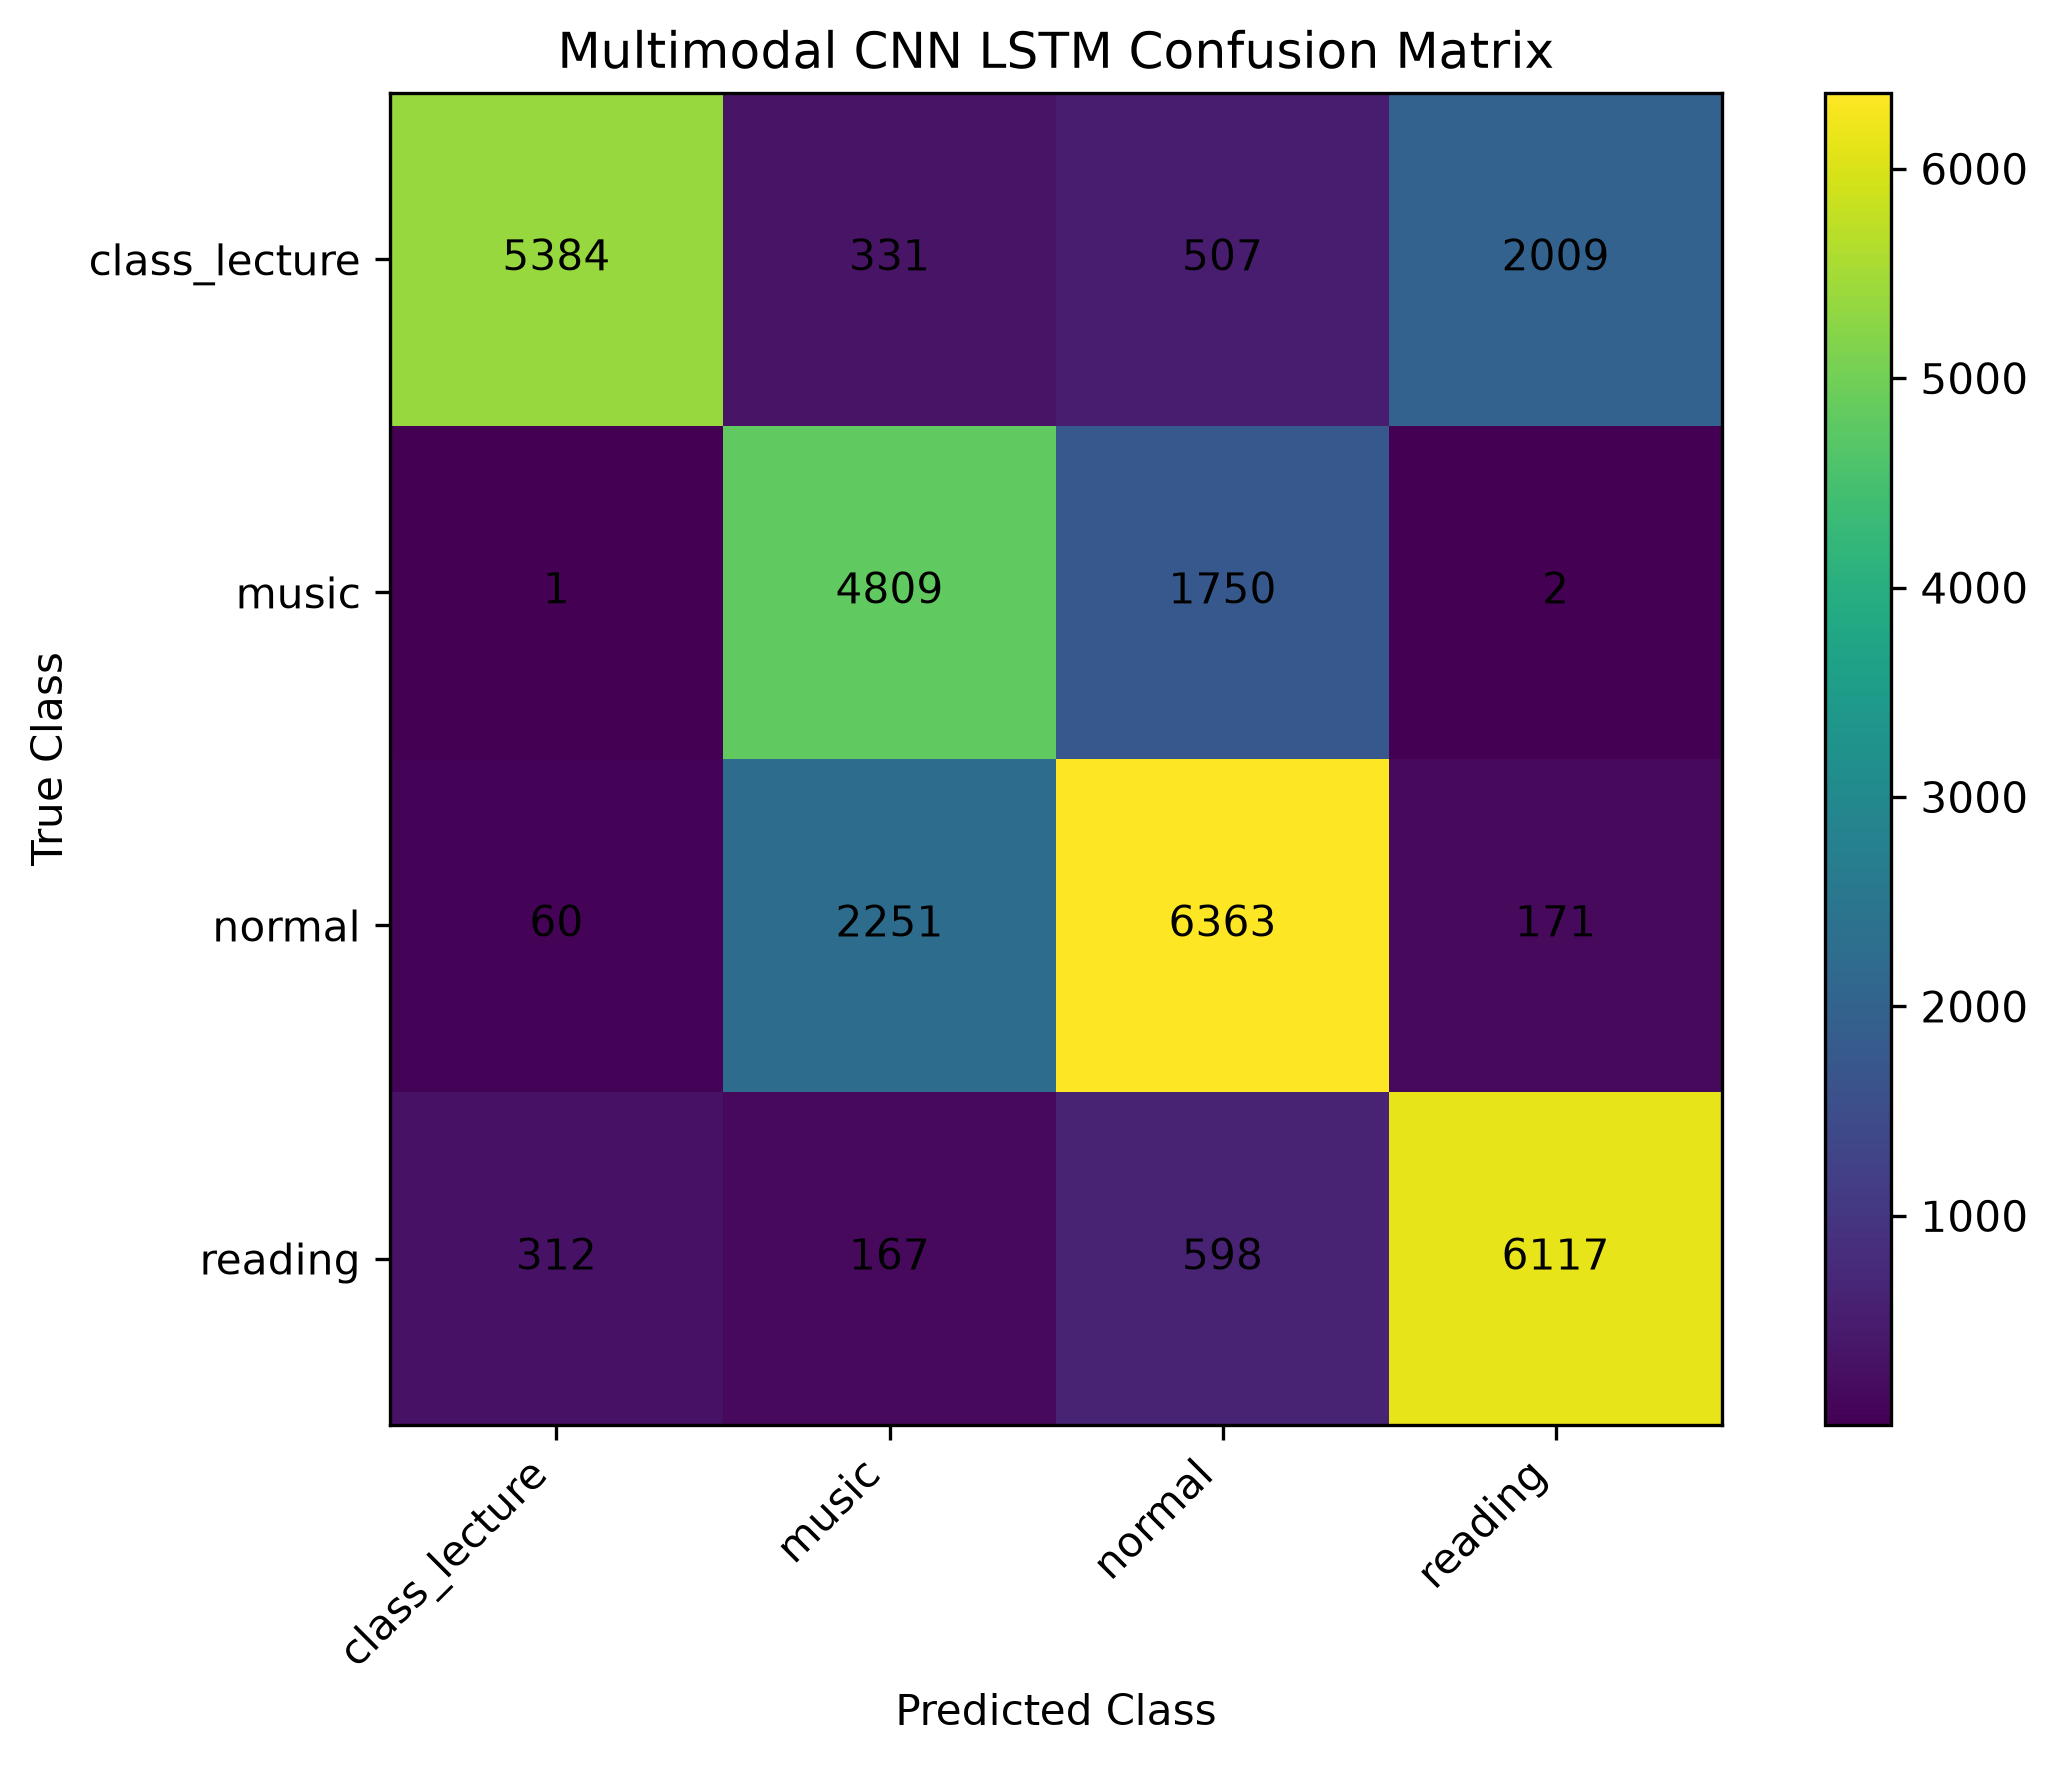

Values plotted in this chart, from the file beside it:
, class_lecture, music, normal, reading
class_lecture, 5384, 331, 507, 2009
music, 1, 4809, 1750, 2
normal, 60, 2251, 6363, 171
reading, 312, 167, 598, 6117
